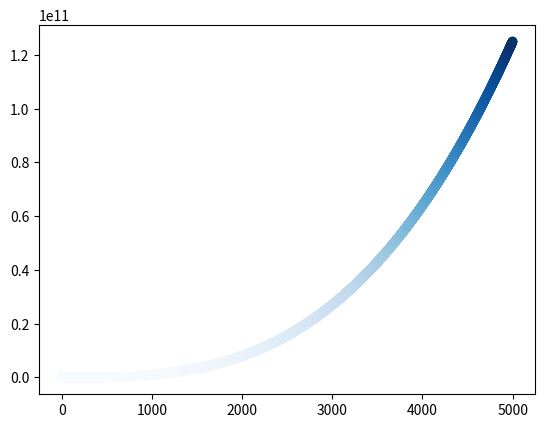

Generate this figure with matplotlib:
import matplotlib.pyplot as plt

def cube(list):
    return[i**3 for i in list]

input_values = range(1,5)
input_values2 = range(0, 5000)
input_values2_y = cube(input_values2)

fig, ax = plt.subplots()
# First 5 values:
# ax.plot(input_values, cube(input_values))

ax.scatter(input_values2, input_values2_y, c = input_values2_y, 
           cmap = plt.cm.Blues)

plt.show()